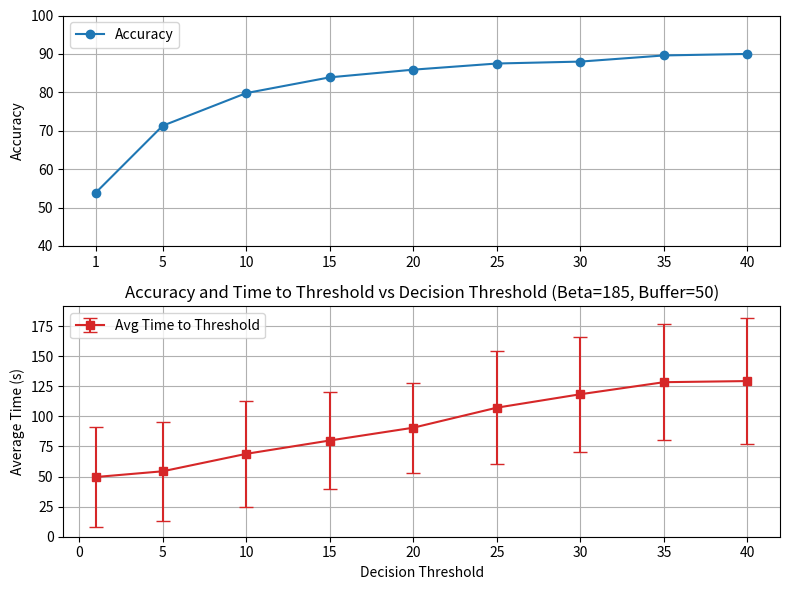

The script that saved this image:
import numpy as np
import matplotlib.pyplot as plt

def plot_accuracy_and_time_to_threshold():
    # Beta = 185, buffer = 50
    thresholds = np.arange(0, 41, 5)
    thresholds[0] = 1
    accuracies = np.array([0.539, 0.713, 0.798, 0.839, 0.859, 0.875, 0.88, 0.896, 0.9]) * 100
    avg_times = np.array([49.6, 54.35, 68.84, 79.92, 90.55, 107.18, 118.34, 128.35, 129.29])
    std_times = np.array([41.56, 40.93, 44.01, 40.33, 37.23, 46.76, 47.96, 48.32, 52.14])

    fig, ax = plt.subplots(2, 1, figsize = (8, 6))

    ax1 = ax[0]
    color = 'tab:blue'

    ax1.set_ylabel('Accuracy')

    ax1.plot(thresholds, accuracies, color = color, marker = 'o', label = 'Accuracy')
 
    ax1.set_xticks(thresholds)
    ax1.set_yticks(np.arange(0, 101, 10))

    ax1.set_ylim(bottom = 40)

    ax1.grid(True)
    ax1.legend(loc='upper left')

    ax2 = ax[1]
    color = 'tab:red'

    ax2.set_xlabel('Decision Threshold')
    ax2.set_ylabel('Average Time (s)')

    ax2.errorbar(thresholds, avg_times, yerr = std_times, color = color, marker = 's', label = 'Avg Time to Threshold', capsize = 5)
 
    ax2.set_ylim(0, max(avg_times) + max(std_times) + 10)

    ax2.grid(True)
    ax2.legend(loc='upper left')


    plt.title('Accuracy and Time to Threshold vs Decision Threshold (Beta=185, Buffer=50)')
    fig.tight_layout()

    plt.show()

if __name__ == "__main__":
    plot_accuracy_and_time_to_threshold()
